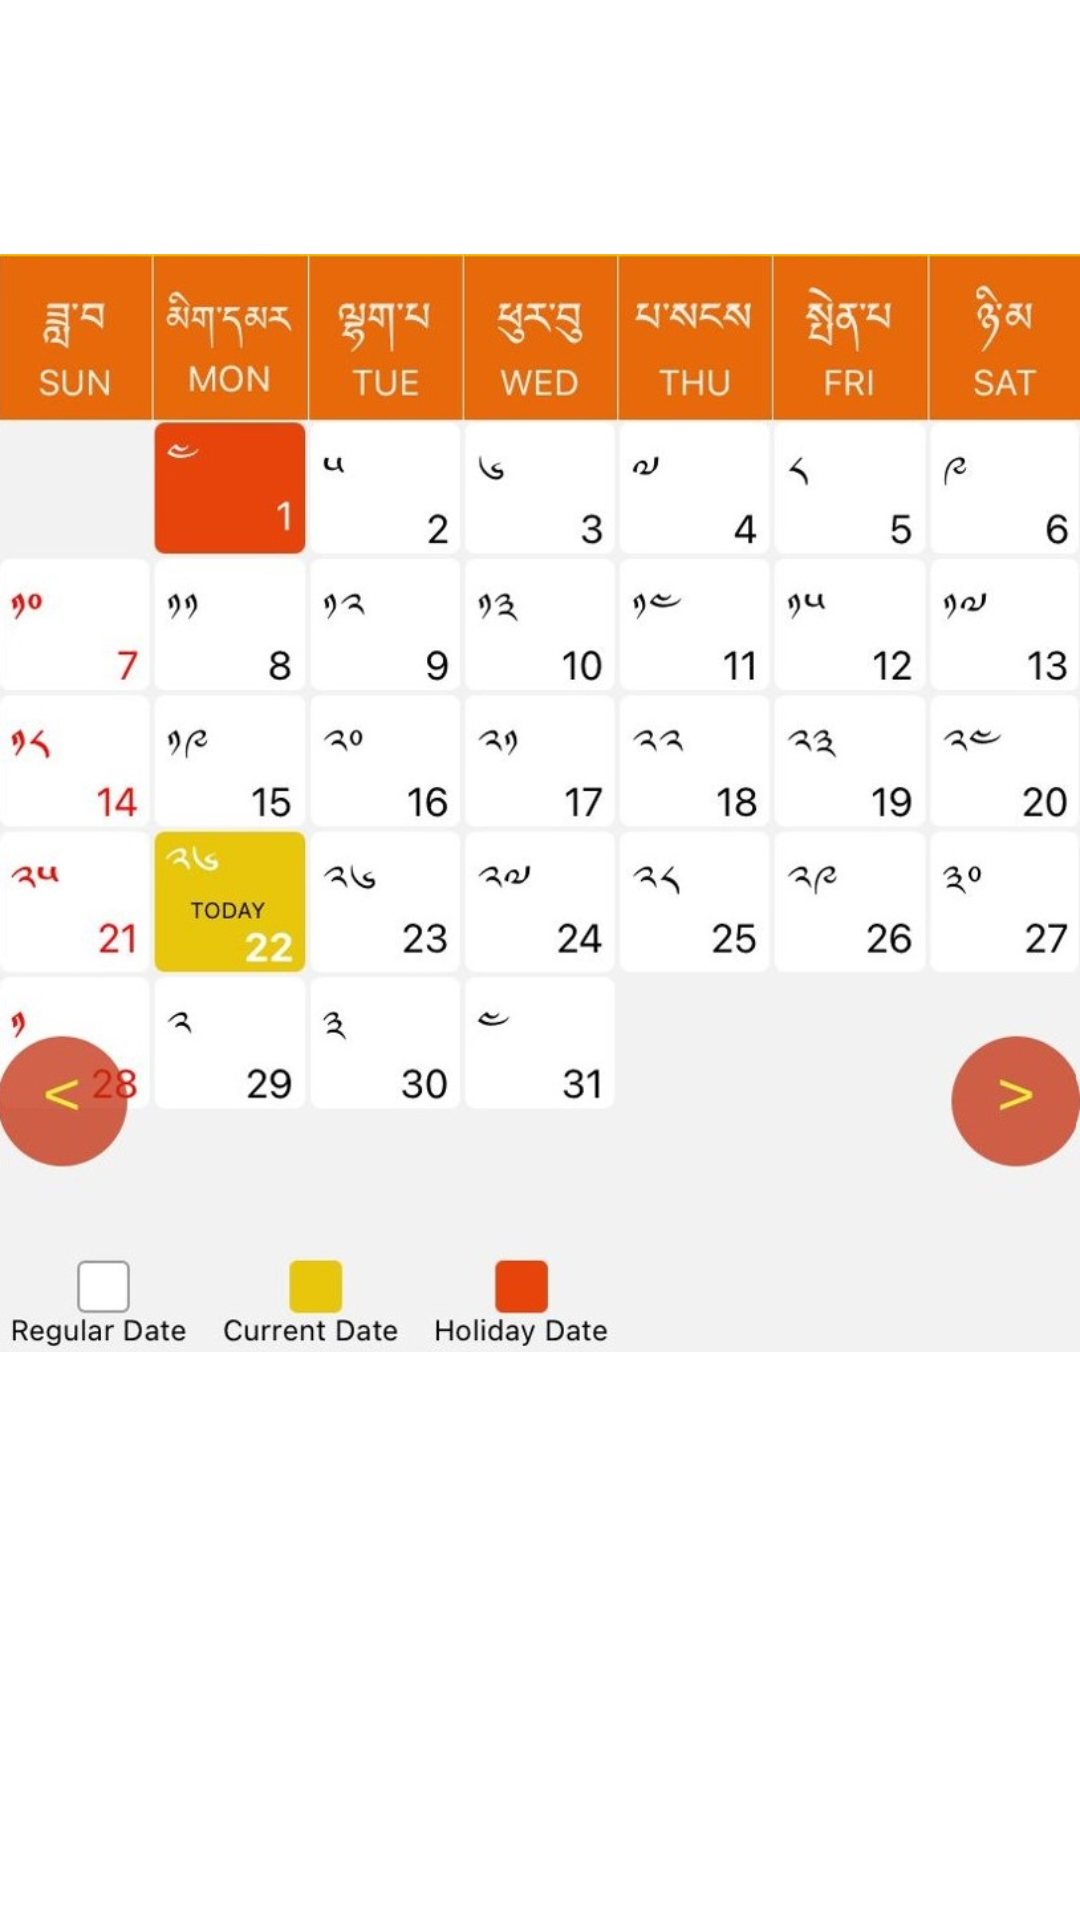

Layout XML and referenced resources for this Android screen:
<!-- AndroidManifest.xml: application theme Theme.DrukZakarApp -->
<!-- res/layout/fragment_calender.xml -->
<?xml version="1.0" encoding="utf-8"?>
<FrameLayout xmlns:android="http://schemas.android.com/apk/res/android"
    xmlns:app="http://schemas.android.com/apk/res-auto"
    xmlns:tools="http://schemas.android.com/tools"
    android:layout_width="match_parent"
    android:layout_height="match_parent"
    tools:context=".Tab2_Fragments.Calender">

    


    <ImageView
        android:id="@+id/imageView6"
        android:layout_width="wrap_content"
        android:layout_height="match_parent"
        android:layout_marginTop="-105dp"
        android:src="@drawable/calender" />
</FrameLayout>
<!-- resources referenced by this layout -->
<resources>
  <!-- drawable calender: jpeg bitmap (drawable, 122169 bytes) -->
  <style name="Theme.DrukZakarApp" parent="Theme.MaterialComponents.DayNight.DarkActionBar">
          
          <item name="colorPrimary">@color/purple_500</item>
          <item name="colorPrimaryVariant">@color/purple_700</item>
          <item name="colorOnPrimary">@color/white</item>
          
          <item name="colorSecondary">@color/teal_200</item>
          <item name="colorSecondaryVariant">@color/teal_700</item>
          <item name="colorOnSecondary">@color/black</item>
          
          <item name="android:statusBarColor" tools:targetApi="l">?attr/colorPrimaryVariant</item>
          
      </style>
  <!-- not gathered from this repository: default colours our renderer supplied (Android Studio template values) -->
  <color name="purple_500">#FF6200EE</color>
  <color name="purple_700">#FF3700B3</color>
  <color name="teal_200">#FF03DAC5</color>
  <color name="teal_700">#FF018786</color>
  <color name="black">#FF000000</color>
  <color name="white">#FFFFFFFF</color>
</resources>
